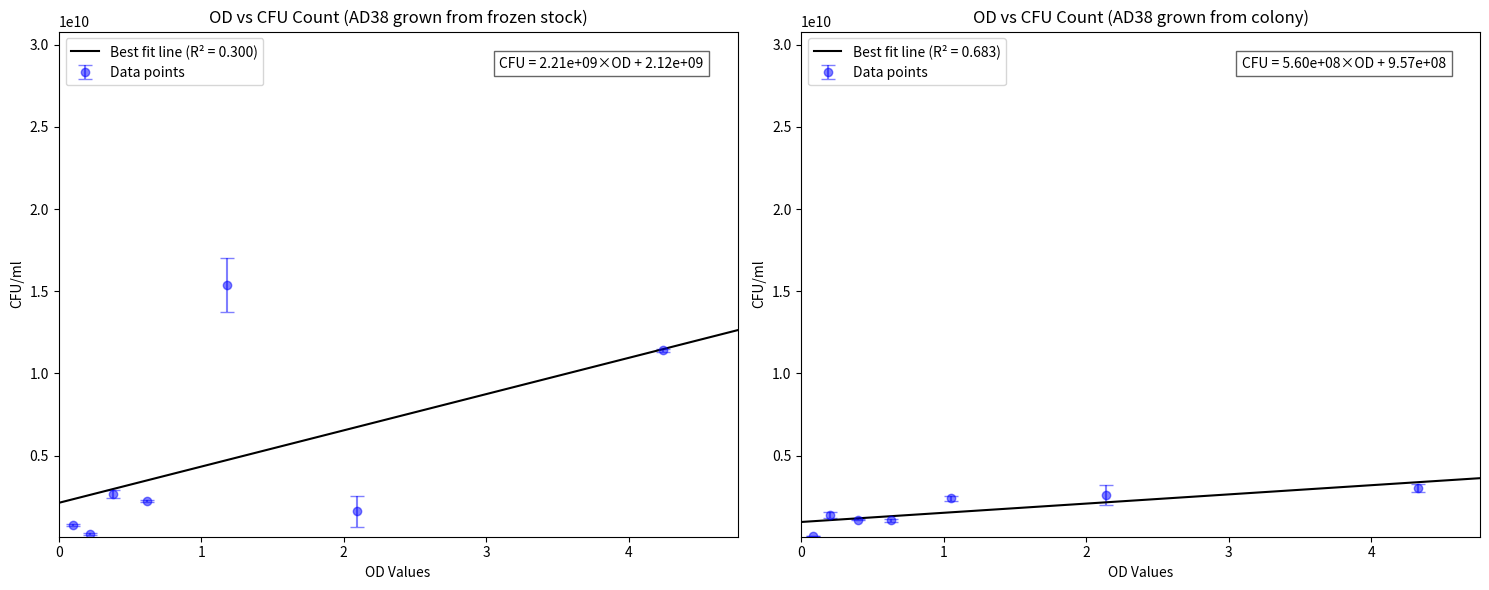

Generate this figure with matplotlib:
import numpy as np
import matplotlib.pyplot as plt
from scipy import stats

# Create a figure with two subplots side by side
fig, (ax1, ax2) = plt.subplots(1, 2, figsize=(15, 6))

# Data for frozen stock
od_values_frozen = [4.24, 2.09, 1.18, 0.62, 0.38, 0.22, 0.10]
cfu_values_frozen = [1.14e10, 1.6e9, 1.54e10, 2.24e9, 2.68e9, 2.2e8, 7.8e8]
std_devs_frozen = [9.43E+07, 9.43E+08, 1.64E+09, 4.71E+07, 2.45E+08, 7.12E+07, 4.71E+07]

# Data for colony
od_values_colony = [4.33, 2.14, 1.05, 0.63, 0.40, 0.20, 0.08]
cfu_values_colony = [3e9, 2.6e9, 2.4e9, 1.06e9, 1.08e9, 1.38e9, 1.2e8]
std_devs_colony = [2.49E+08, 5.89E+08, 1.63E+08, 8.06E+07, 3.27E+07, 1.73E+08, 9.43E+06]

# Calculate regression for both datasets
slope_frozen, intercept_frozen, r_value_frozen, _, _ = stats.linregress(od_values_frozen, cfu_values_frozen)
slope_colony, intercept_colony, r_value_colony, _, _ = stats.linregress(od_values_colony, cfu_values_colony)

# Create lines of best fit
line_x = np.linspace(0, max(max(od_values_frozen), max(od_values_colony))*1.1, 100)
line_y_frozen = slope_frozen * line_x + intercept_frozen
line_y_colony = slope_colony * line_x + intercept_colony

# Plot Frozen Stock
ax1.errorbar(od_values_frozen, cfu_values_frozen, yerr=std_devs_frozen, fmt='o', 
            capsize=5, color='blue', alpha=0.5, label='Data points')
ax1.plot(line_x, line_y_frozen, color='black', label=f'Best fit line (R² = {r_value_frozen**2:.3f})')
ax1.set_yscale('linear')
ax1.set_xlabel('OD Values')
ax1.set_ylabel('CFU/ml')
ax1.set_title('OD vs CFU Count (AD38 grown from frozen stock)')
ax1.legend(loc='upper left')
equation_frozen = f'CFU = {slope_frozen:.2e}×OD + {intercept_frozen:.2e}'
ax1.text(0.95, 0.95, equation_frozen, 
         transform=ax1.transAxes,
         horizontalalignment='right',
         verticalalignment='top',
         fontsize=10,
         bbox=dict(facecolor='white', alpha=0.6))

# Plot Colony
ax2.errorbar(od_values_colony, cfu_values_colony, yerr=std_devs_colony, fmt='o', 
            capsize=5, color='blue', alpha=0.5, label='Data points')
ax2.plot(line_x, line_y_colony, color='black', label=f'Best fit line (R² = {r_value_colony**2:.3f})')
ax2.set_yscale('linear')
ax2.set_xlabel('OD Values')
ax2.set_ylabel('CFU/ml')
ax2.set_title('OD vs CFU Count (AD38 grown from colony)')
ax2.legend(loc='upper left')
equation_colony = f'CFU = {slope_colony:.2e}×OD + {intercept_colony:.2e}'
ax2.text(0.95, 0.95, equation_colony, 
         transform=ax2.transAxes,
         horizontalalignment='right',
         verticalalignment='top',
         fontsize=10,
         bbox=dict(facecolor='white', alpha=0.6))

# Set the same scale for both plots
x_min = min(min(od_values_frozen), min(od_values_colony))
x_max = max(max(od_values_frozen), max(od_values_colony))
y_min = min(min(cfu_values_frozen), min(cfu_values_colony))
y_max = max(max(cfu_values_frozen), max(cfu_values_colony))

ax1.set_xlim(0, x_max*1.1)
ax2.set_xlim(0, x_max*1.1)
ax1.set_ylim(y_min/2, y_max*2)
ax2.set_ylim(y_min/2, y_max*2)

plt.tight_layout()
plt.show()

# Print statistics
print("Frozen Stock:")
print(f"Slope: {slope_frozen:.4e}")
print(f"Intercept: {intercept_frozen:.4e}")
print(f"R-squared: {r_value_frozen**2:.4f}\n")

print("Colony:")
print(f"Slope: {slope_colony:.4e}")
print(f"Intercept: {intercept_colony:.4e}")
print(f"R-squared: {r_value_colony**2:.4f}")